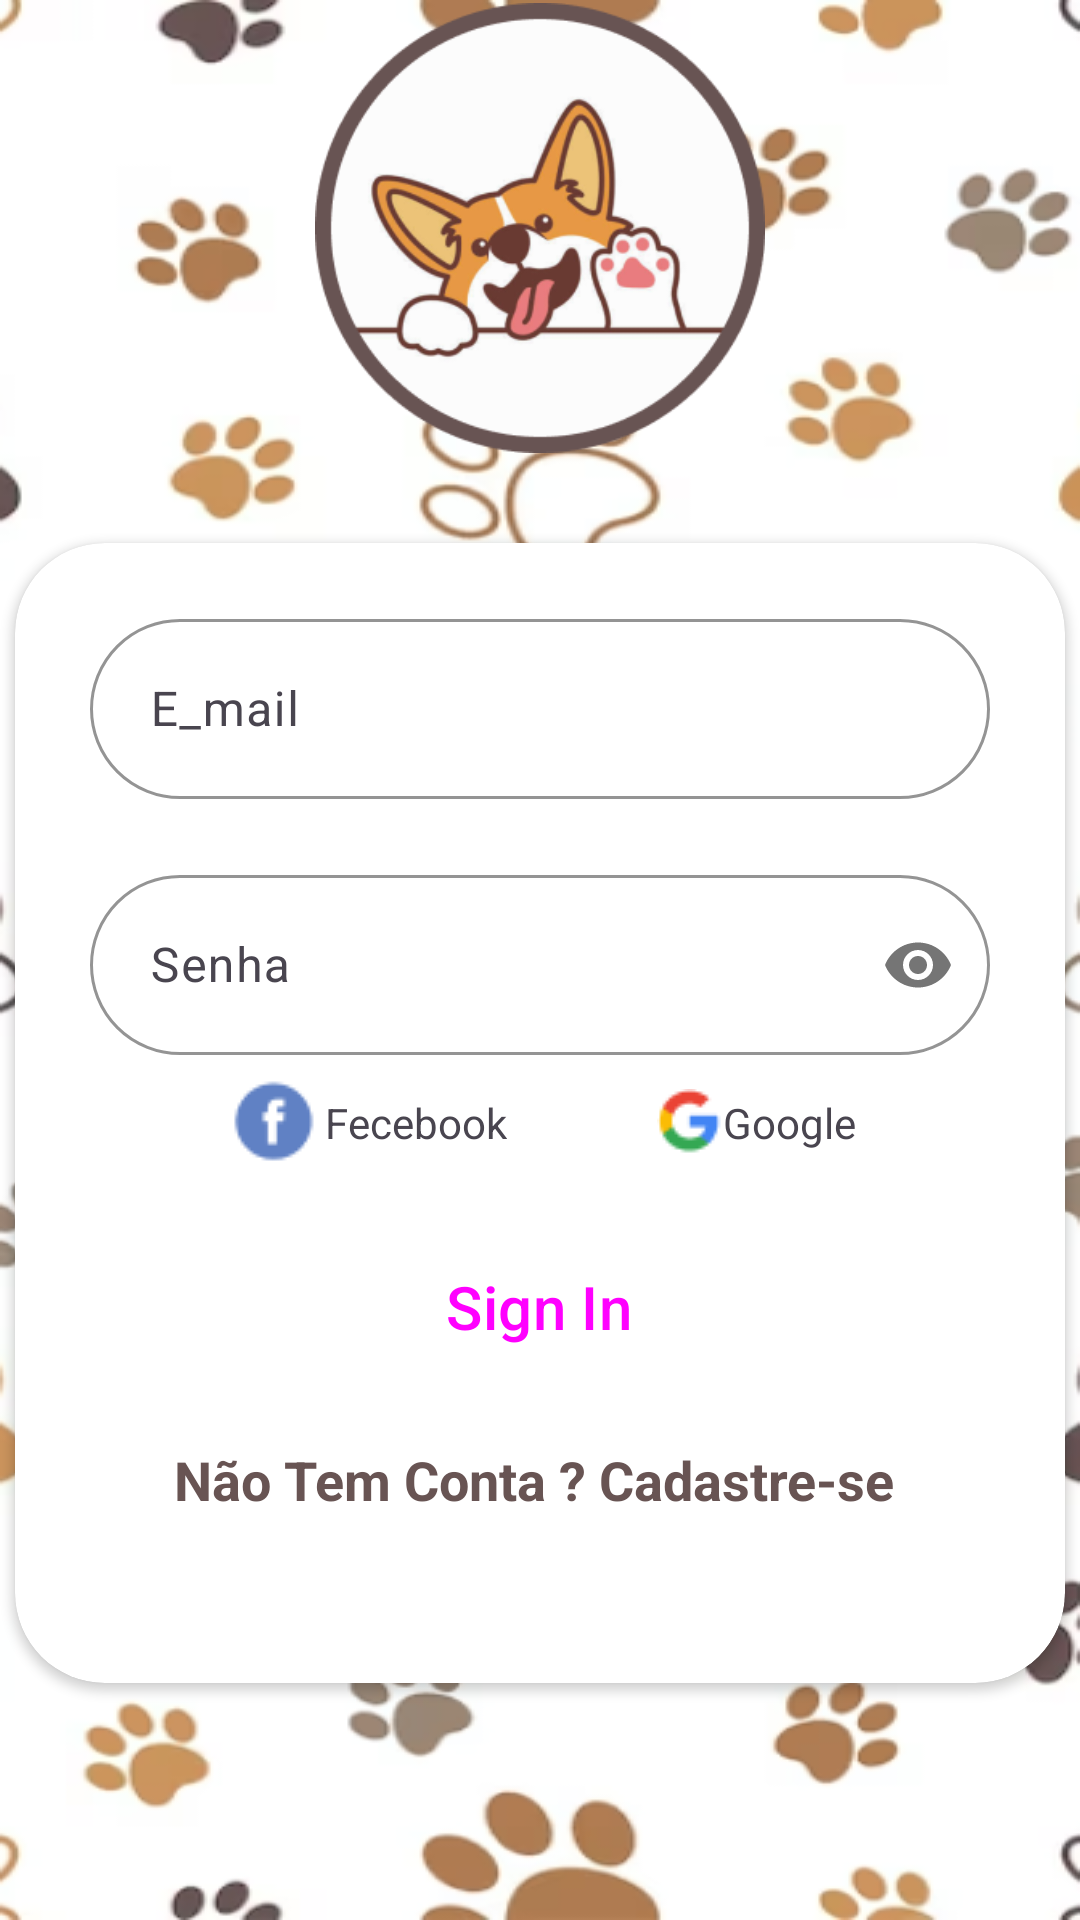

The Android layout XML behind this screen, and the referenced resources:
<!-- AndroidManifest.xml: application theme Theme.DOGGERYFIREBASE -->
<!-- res/layout/login_layout.xml -->
<?xml version="1.0" encoding="utf-8"?>
<LinearLayout xmlns:android="http://schemas.android.com/apk/res/android"
    xmlns:app="http://schemas.android.com/apk/res-auto"
    xmlns:tools="http://schemas.android.com/tools"
    android:layout_width="match_parent"
    android:layout_height="match_parent"
    android:background="@drawable/fundo"
    android:gravity="center"
    android:orientation="vertical"
    tools:context=".LoginActivity">

    <ImageView
        android:layout_width="150dp"
        android:layout_height="150dp"
        android:layout_marginBottom="30dp"
        android:src="@drawable/dog_logo" />

    <androidx.cardview.widget.CardView
        android:layout_width="350dp"
        android:layout_height="380dp"
        android:layout_marginBottom="30dp"
        app:cardCornerRadius="30dp">

        <LinearLayout
            android:layout_width="wrap_content"
            android:layout_height="wrap_content"
            android:layout_gravity="center|top"
            android:orientation="vertical">



            <com.google.android.material.textfield.TextInputLayout
                android:layout_width="300dp"
                android:layout_height="wrap_content"
                android:contentDescription="Nome"
                app:boxBackgroundColor="#fff"
                app:boxBackgroundMode="outline"
                app:boxCornerRadiusBottomEnd="30dp"
                app:boxCornerRadiusBottomStart="30dp"
                app:boxCornerRadiusTopEnd="30dp"
                app:boxCornerRadiusTopStart="30dp"
                app:boxStrokeColor="#090A0E"
                android:layout_marginTop="20dp">

                <com.google.android.material.textfield.TextInputEditText
                    android:id="@+id/etemail"
                    android:layout_width="match_parent"
                    android:layout_height="60dp"
                    android:drawableRight="@drawable/email"
                    android:hint="E_mail"
                    android:maxLength="100"
                    android:padding="20dp"/>

            </com.google.android.material.textfield.TextInputLayout>

            <com.google.android.material.textfield.TextInputLayout
                android:layout_width="300dp"
                android:layout_marginTop="20dp"
                android:layout_height="wrap_content"
                android:contentDescription="Nome"
                app:boxBackgroundColor="#fff"
                app:boxBackgroundMode="outline"
                app:boxCornerRadiusBottomEnd="30dp"
                app:boxCornerRadiusBottomStart="30dp"
                app:boxCornerRadiusTopEnd="30dp"
                app:boxCornerRadiusTopStart="30dp"
                app:passwordToggleEnabled="true"
                app:boxStrokeColor="#090A0E">

                <com.google.android.material.textfield.TextInputEditText
                    android:id="@+id/edsenha"
                    android:layout_width="match_parent"
                    android:layout_height="60dp"
                    android:drawableRight="@drawable/key"
                    android:hint="Senha"
                    android:maxLength="100"
                    android:padding="20dp"
                    android:password="true" />

            </com.google.android.material.textfield.TextInputLayout>

            <LinearLayout
                android:layout_width="match_parent"
                android:layout_height="wrap_content"
                android:orientation="horizontal"
                android:layout_gravity="center"
                android:gravity="center"
                android:layout_margin="5dp">
                <ImageView
                    android:layout_width="wrap_content"
                    android:layout_height="wrap_content"
                    android:src="@drawable/face" />

                <TextView
                    android:layout_width="wrap_content"
                    android:layout_height="wrap_content"
                    android:text="Fecebook"
                    android:layout_marginRight="50dp"/>

                <ImageView
                    android:layout_width="wrap_content"
                    android:layout_height="wrap_content"
                    android:src="@drawable/google"
                    />

                <TextView
                    android:layout_width="wrap_content"
                    android:layout_height="wrap_content"
                    android:text="Google"/>

            </LinearLayout>

            <Button
                android:id="@+id/btlogin"
                style="@style/Widget.Material3.Button"
                android:layout_width="155dp"
                android:layout_height="48dp"
                android:layout_gravity="center"
                android:layout_marginTop="15dp"
                android:backgroundTint="#AF78E0"
                android:text="Sign In"
                android:textSize="20sp"/>

        </LinearLayout>

        <TextView
            android:id="@+id/txtCad"
            android:layout_width="match_parent"
            android:layout_height="wrap_content"
            android:text="Não Tem Conta ? Cadastre-se "
            android:gravity="center"
            android:textColor="#685453"
            android:textStyle="bold"
            android:textSize="18dp"
            android:layout_marginTop="300dp"/>
    </androidx.cardview.widget.CardView>

    <ProgressBar
        android:id="@+id/progressbr"
        android:layout_width="wrap_content"
        android:layout_height="wrap_content"
        android:visibility="invisible"
        android:backgroundTint="#AF78E0"/>



</LinearLayout>
<!-- resources referenced by this layout -->
<resources>
  <!-- drawable dog_logo: png bitmap (drawable, 44772 bytes) -->
  <!-- drawable face: png bitmap (drawable, 912 bytes) -->
  <!-- drawable fundo: png bitmap (drawable, 143993 bytes) -->
  <!-- drawable google: png bitmap (drawable, 788 bytes) -->
  <!-- drawable key: png bitmap (drawable, 1177 bytes) -->
  <style name="Theme.DOGGERYFIREBASE" parent="Base.Theme.DOGGERYFIREBASE" />
  <style name="Base.Theme.DOGGERYFIREBASE" parent="Theme.Material3.DayNight.NoActionBar">
      </style>
</resources>
